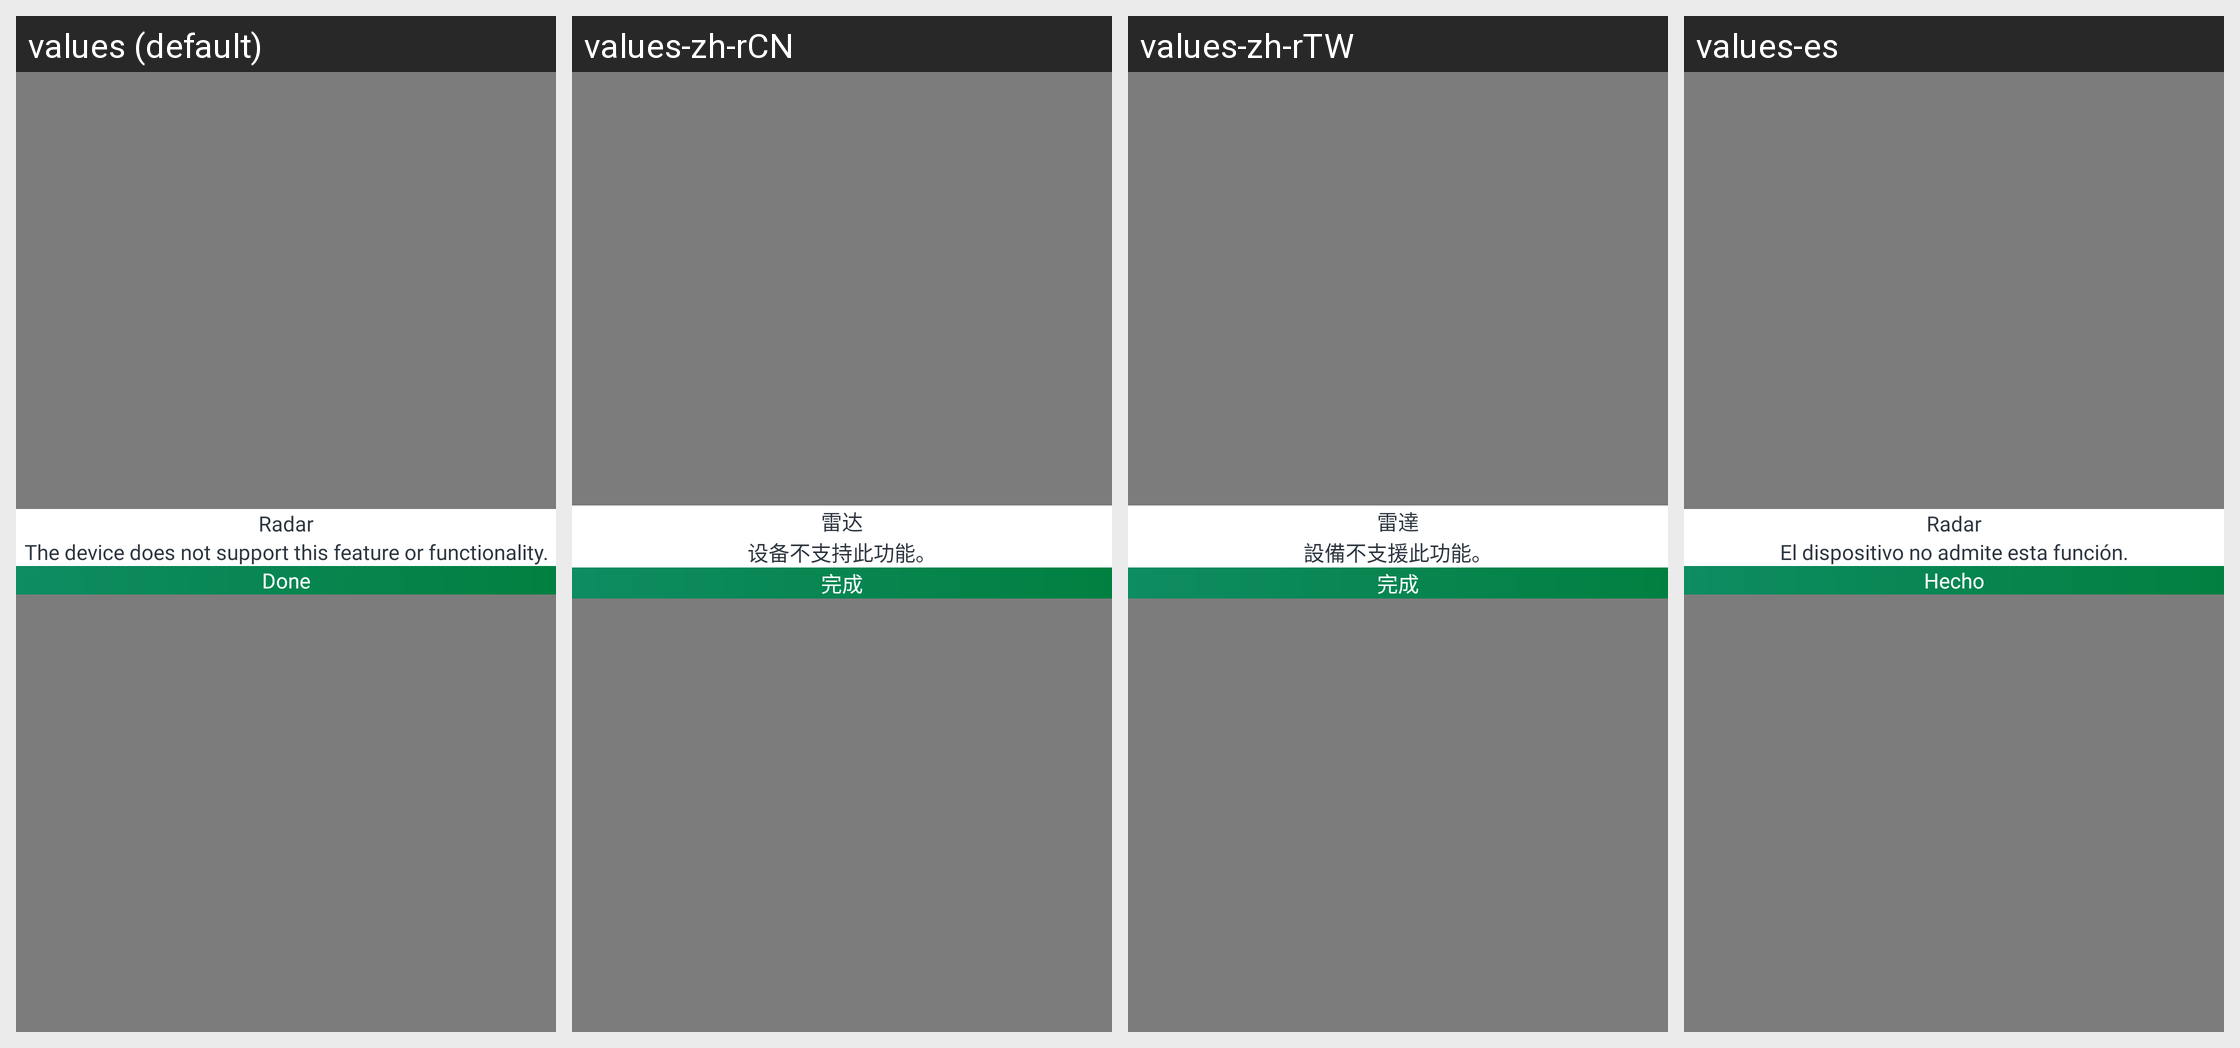

The Android screen above is rendered under several locales of the same app. Produce the string resources it draws, with the default and per-locale values.
Android screen res/layout/radar_not_support_dlg.xml rendered under 4 locales, left to right: values (default), values-zh-rCN, values-zh-rTW, values-es. Device: Nexus 5 (rendered at 1080×1920; each locale shown at half size, 540×960, under a caption strip naming it); theme Theme.Main.
Other locales in the repository, not shown: values-ar, values-bn, values-de, values-fr, values-hi, values-in, values-ja, values-ko, values-pt, values-pt-rBR, values-ru, values-tr.
Strings drawn on this screen, with the default value and each locale's value (text and hints the layout hard-codes, and strings that could not be matched under every locale, appear in the picture but are not listed):

radar_title
  values: Radar
  values-zh-rCN: 雷达
  values-zh-rTW: 雷達
  values-es: Radar

radar_content
  values: The device does not support this feature or functionality.
  values-zh-rCN: 设备不支持此功能。
  values-zh-rTW: 設備不支援此功能。
  values-es: El dispositivo no admite esta función.

string_cancel
  values: Cancel
  values-zh-rCN: 取消
  values-zh-rTW: 取消
  values-es: Cancelar

string_done
  values: Done
  values-zh-rCN: 完成
  values-zh-rTW: 完成
  values-es: Hecho
